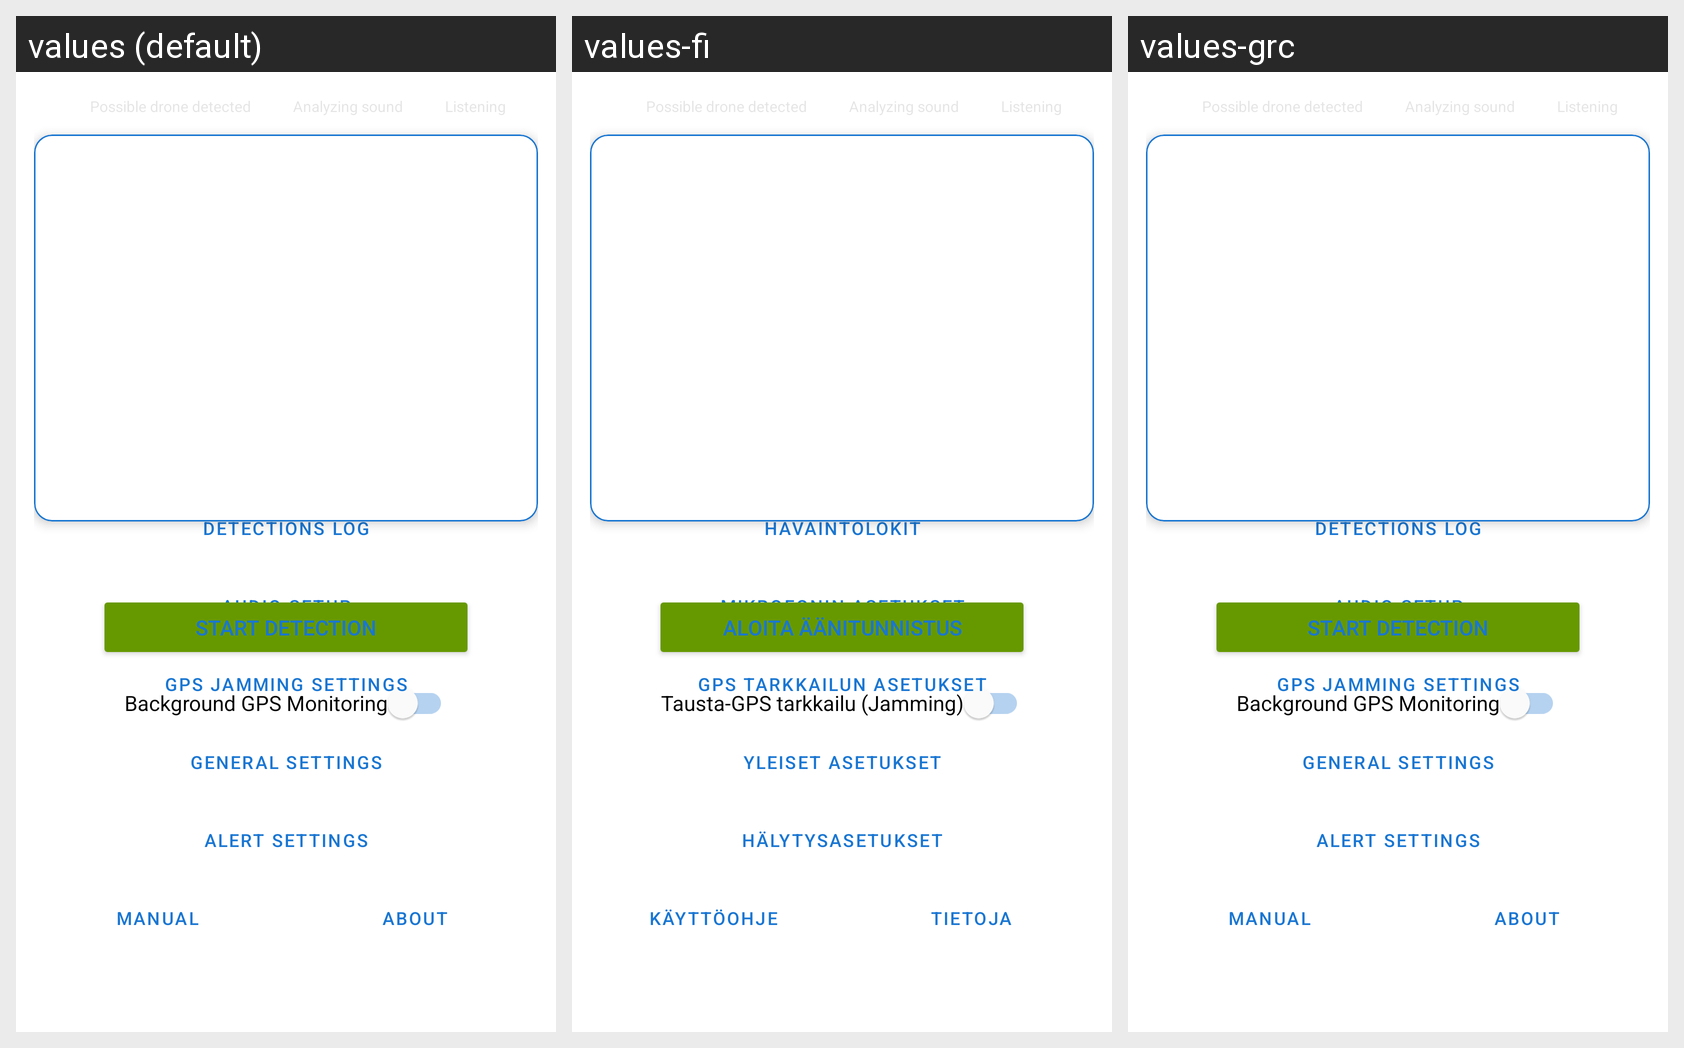

Locale-by-locale string values for the Android screen shown in this grid:
Android screen res/layout/activity_main.xml rendered under 3 locales, left to right: values (default), values-fi, values-grc. Device: Nexus 5 (rendered at 1080×1920; each locale shown at half size, 540×960, under a caption strip naming it); theme Theme.DroneSoundAlert.
Strings drawn on this screen, with the default value and each locale's value (text and hints the layout hard-codes, and strings that could not be matched under every locale, appear in the picture but are not listed):

start_detection
  values: START DETECTION
  values-fi: ALOITA ÄÄNITUNNISTUS
  values-grc: START DETECTION  [not translated; the default value is used]

bg_gnss_monitor
  values: Background GPS Monitoring
  values-fi: Tausta-GPS tarkkailu (Jamming)
  values-grc: Background GPS Monitoring  [not translated; the default value is used]

logs
  values: Detections Log
  values-fi: Havaintolokit
  values-grc: Detections Log  [not translated; the default value is used]

mic_setup
  values: Audio Setup
  values-fi: Mikrofonin asetukset
  values-grc: Audio Setup  [not translated; the default value is used]

gnss_settings
  values: GPS Jamming Settings
  values-fi: GPS Tarkkailun asetukset
  values-grc: GPS Jamming Settings  [not translated; the default value is used]

general_settings
  values: General Settings
  values-fi: Yleiset asetukset
  values-grc: General Settings  [not translated; the default value is used]

alert_settings
  values: Alert Settings
  values-fi: Hälytysasetukset
  values-grc: Alert Settings  [not translated; the default value is used]

manual
  values: Manual
  values-fi: Käyttöohje
  values-grc: Manual  [not translated; the default value is used]

about
  values: About
  values-fi: Tietoja
  values-grc: About  [not translated; the default value is used]
